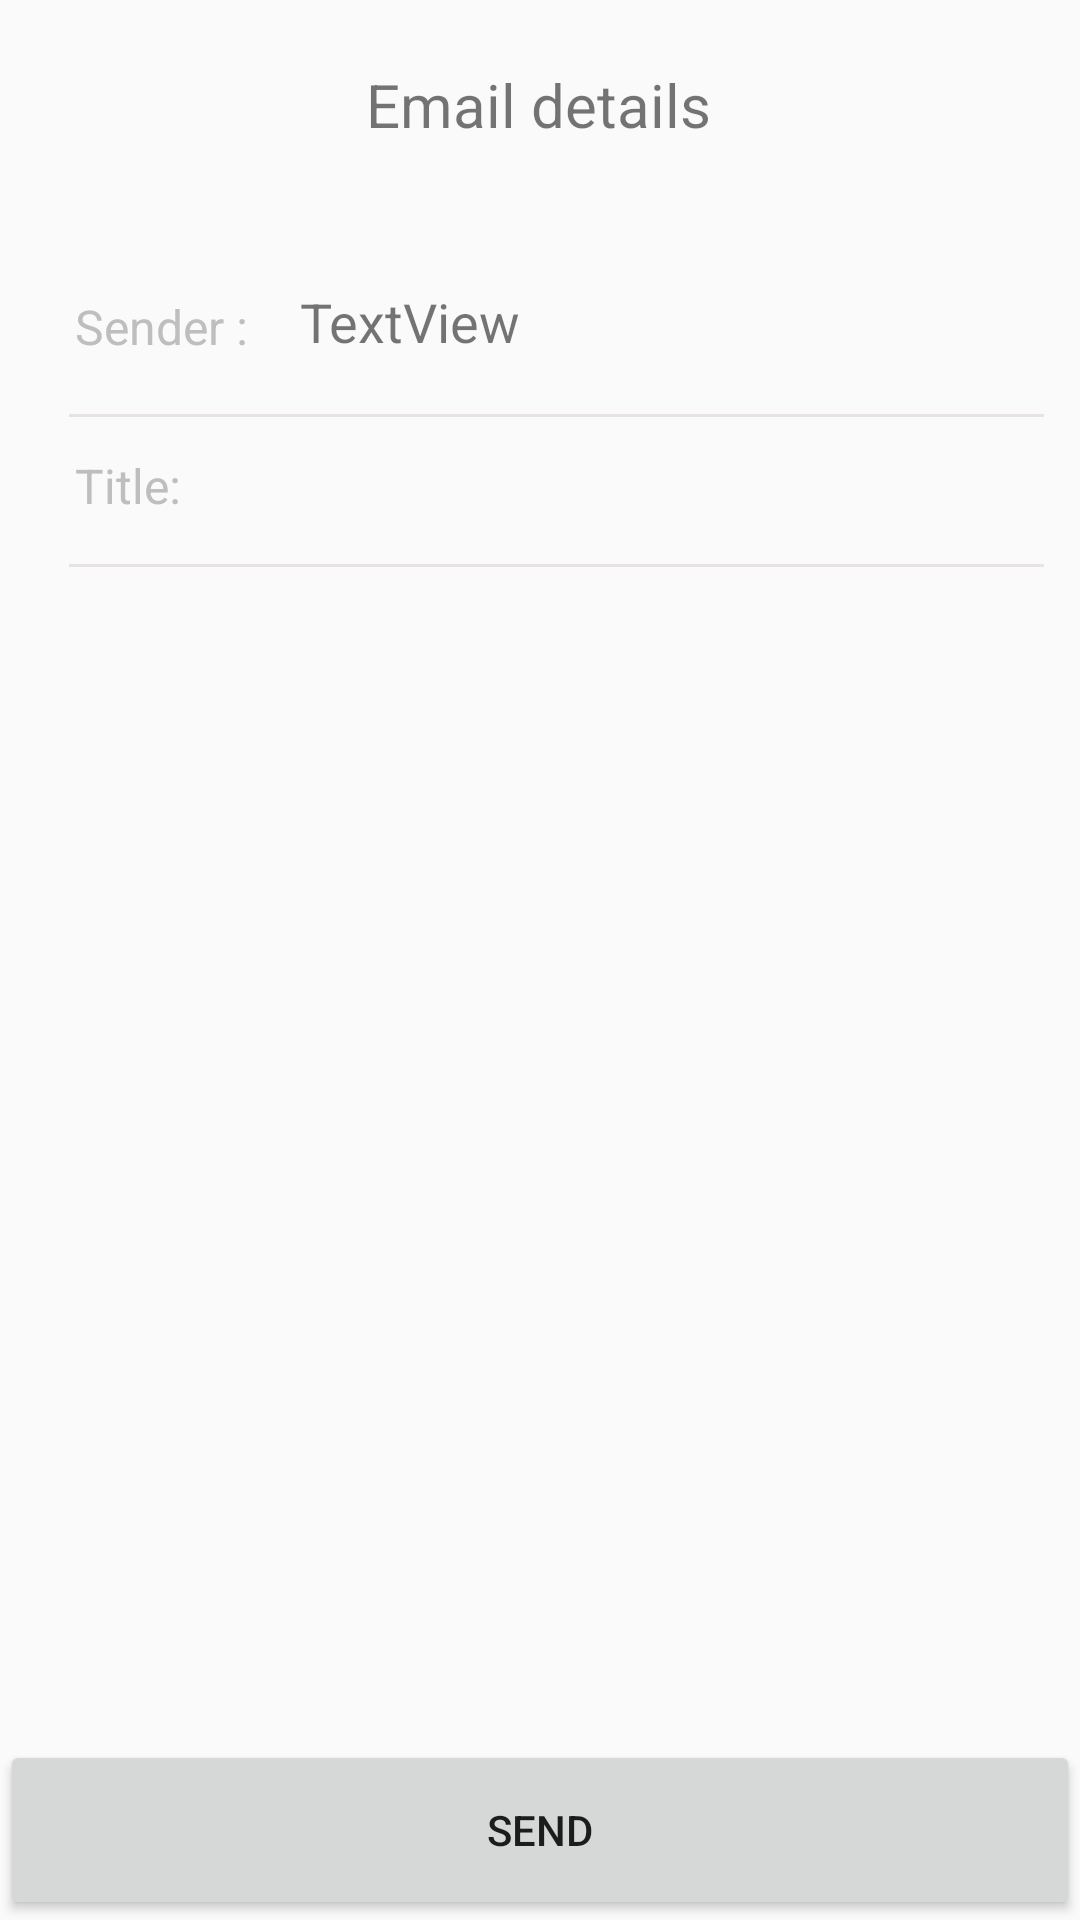

The Android layout XML behind this screen, and the referenced resources:
<!-- AndroidManifest.xml: application theme Theme.AppCompat.DayNight -->
<!-- res/layout/activity_detail.xml -->
<?xml version="1.0" encoding="utf-8"?>
<androidx.constraintlayout.widget.ConstraintLayout xmlns:android="http://schemas.android.com/apk/res/android"
    xmlns:app="http://schemas.android.com/apk/res-auto"
    xmlns:tools="http://schemas.android.com/tools"
    android:layout_width="match_parent"
    android:layout_height="match_parent"
    tools:context=".activity.DetailActivity">

    <Button
        android:id="@+id/sendMsg"
        android:layout_width="match_parent"
        android:layout_height="60dp"
        android:text="Send"
        app:layout_constraintBottom_toBottomOf="parent"
        app:layout_constraintEnd_toEndOf="parent"
        app:layout_constraintHorizontal_bias="0.0"
        app:layout_constraintStart_toStartOf="parent" />

    <TextView
        android:id="@+id/textView"
        android:layout_width="wrap_content"
        android:layout_height="wrap_content"
        android:text="Email details"
        android:textSize="20sp"
        app:layout_constraintBottom_toBottomOf="parent"
        app:layout_constraintEnd_toEndOf="parent"
        app:layout_constraintHorizontal_bias="0.498"
        app:layout_constraintStart_toStartOf="parent"
        app:layout_constraintTop_toTopOf="parent"
        app:layout_constraintVertical_bias="0.035" />

    <ScrollView
        android:id="@+id/scrollView2"
        android:layout_width="match_parent"
        android:layout_height="520dp"
        android:layout_marginTop="88dp"
        app:layout_constraintTop_toTopOf="parent"
        tools:layout_editor_absoluteX="0dp">

        <FrameLayout
            android:layout_width="match_parent"
            android:layout_height="match_parent">

            <TextView
                android:id="@+id/receiveContent"
                android:layout_width="330dp"
                android:layout_height="wrap_content"
                android:layout_marginLeft="20dp"
                android:layout_marginTop="120dp"
                android:ems="18"
                android:background="@null"
                android:inputType="textMultiLine"
                android:maxLines="100"
                android:text=""
                tools:ignore="TouchTargetSizeCheck,SpeakableTextPresentCheck" />

            <TextView
                android:id="@+id/receiveTitleName"
                android:layout_width="280dp"
                android:layout_height="40dp"
                android:layout_marginStart="70dp"
                android:layout_marginTop="55dp"
                android:paddingTop="9dp"
                android:inputType="text"
                android:text=""
                android:textSize="16sp"
                tools:ignore="TouchTargetSizeCheck,SpeakableTextPresentCheck" />

            <TextView
                android:id="@+id/sendTitle"
                android:layout_width="wrap_content"
                android:layout_height="30dp"
                android:layout_marginStart="15dp"
                android:layout_marginTop="63dp"
                android:paddingLeft="10dp"
                android:text="Title: "
                android:textColor="@color/lightGray"
                android:textSize="16sp" />

            <TextView
                android:id="@+id/detailSender"
                android:layout_width="250dp"
                android:layout_height="40dp"
                android:layout_marginStart="100dp"
                android:layout_marginTop="1dp"
                android:paddingTop="6dp"
                android:text="TextView"
                android:textSize="18sp" />

            <TextView
                android:id="@+id/textView7"
                android:layout_width="325dp"
                android:layout_height="1dp"
                android:layout_marginLeft="23dp"
                android:layout_marginTop="50dp"
                android:background="#E8E2E2" />

            <TextView
                android:id="@+id/textView8"
                android:layout_width="325dp"
                android:layout_height="1dp"
                android:layout_marginLeft="23dp"
                android:layout_marginTop="100dp"
                android:background="#E8E2E2" />

            <TextView
                android:id="@+id/send"
                android:layout_width="wrap_content"
                android:layout_height="30dp"
                android:layout_marginStart="15dp"
                android:layout_marginLeft="20dp"
                android:layout_marginTop="10dp"
                android:paddingLeft="10dp"
                android:text="Sender :"
                android:textColor="@color/lightGray"
                android:textSize="16sp" />

        </FrameLayout>
    </ScrollView>


</androidx.constraintlayout.widget.ConstraintLayout>
<!-- resources referenced by this layout -->
<resources>
  <color name="lightGray">#BEBEBE</color>
</resources>
